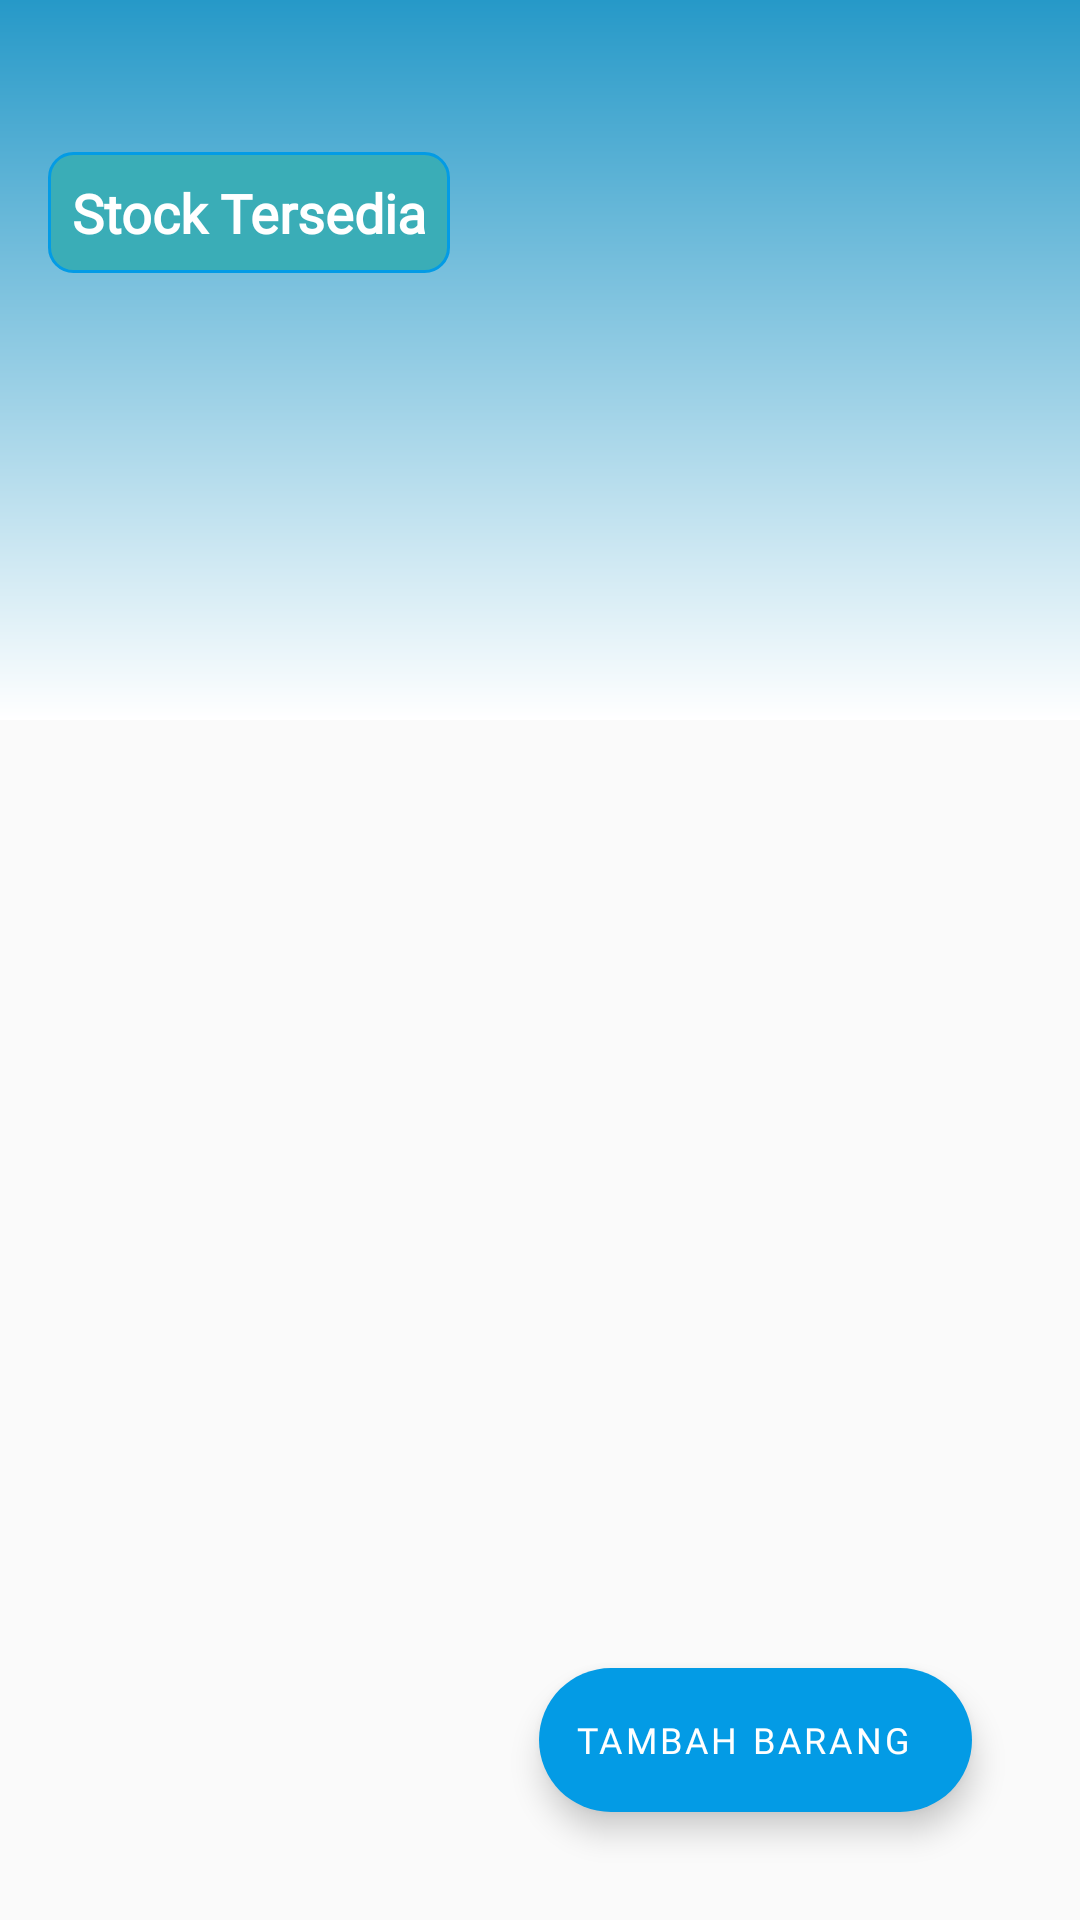

Layout XML and referenced resources for this Android screen:
<!-- AndroidManifest.xml: application theme AppTheme -->
<!-- res/layout/activity_main.xml -->
<?xml version="1.0" encoding="utf-8"?>
<RelativeLayout xmlns:android="http://schemas.android.com/apk/res/android"
    xmlns:app="http://schemas.android.com/apk/res-auto"
    android:layout_width="match_parent"
    android:layout_height="match_parent"

    android:orientation="vertical">

    

    
    <FrameLayout
        android:layout_width="match_parent"
        android:layout_height="240dp"
        >

        <ImageView
            android:layout_width="match_parent"
            android:layout_height="match_parent"
            android:background="@drawable/background" />

    </FrameLayout>

    <LinearLayout
        android:id="@+id/topbar"
        android:layout_width="match_parent"
        android:layout_height="wrap_content"
        android:layout_marginTop="25dp"
        android:gravity="center_vertical">

        <androidx.appcompat.widget.Toolbar
            android:id="@+id/toolbar"
            android:layout_width="match_parent"
            android:layout_height="?actionBarSize"
            android:theme="@style/AppTheme"
            android:layout_marginTop="12dp">

            <RelativeLayout
                android:layout_width="match_parent"
                android:layout_height="wrap_content"
                android:orientation="horizontal">

                <TextView
                    android:layout_width="wrap_content"
                    android:layout_height="wrap_content"
                    android:background="@drawable/border"
                    android:fontFamily="@font/quicksand_bold"
                    android:padding="8dp"
                    android:text="@string/stokTersedia"
                    android:textColor="@android:color/white"
                    android:textSize="18sp"
                    android:textStyle="bold" />

            </RelativeLayout>

        </androidx.appcompat.widget.Toolbar>

    </LinearLayout>

    <ScrollView
        android:layout_width="match_parent"
        android:layout_height="match_parent"
        android:layout_below="@+id/topbar"
        android:scrollbars="none">

        <androidx.recyclerview.widget.RecyclerView
            android:id="@+id/recycler_view"
            android:layout_width="match_parent"
            android:layout_height="wrap_content"
            android:layout_margin="24dp"
            app:layout_behavior="@string/appbar_scrolling_view_behavior" />

    </ScrollView>

    <com.google.android.material.floatingactionbutton.ExtendedFloatingActionButton
        android:id="@+id/tambah_barang"
        android:layout_width="wrap_content"
        android:layout_height="wrap_content"
        android:layout_alignParentEnd="true"
        android:layout_alignParentBottom="true"
        android:layout_marginVertical="36dp"
        android:layout_marginEnd="36dp"
        android:layout_marginBottom="8dp"
        android:fontFamily="@font/quicksand_bold"
        android:text="@string/tambah_barang"
        android:textColor="@android:color/white"
        android:textSize="12sp"
        android:theme="@style/MaterialTheme"
        app:backgroundTint="@color/colorAccent"
        app:icon="@drawable/ic_add"
        app:iconTint="@android:color/white" />



</RelativeLayout>
<!-- resources referenced by this layout -->
<resources>
  <color name="colorAccent">#039BE5</color>
  <!-- drawable background (drawable-v24) -->
  <?xml version="1.0" encoding="utf-8"?>
  <shape xmlns:android="http://schemas.android.com/apk/res/android">
  <gradient
      android:startColor="#2699C8"
      android:endColor="#FFFFFF"
      android:angle="270"/>
  </shape>
  <!-- drawable border (drawable) -->
  <?xml version="1.0" encoding="utf-8"?>
  <shape xmlns:android="http://schemas.android.com/apk/res/android">
      <solid android:color="#3AADB7" />
      <padding android:top="1dp"
          android:bottom="1dp"
          android:right="1dp"
          android:left="1dp"/>
      <stroke
          android:width="1dp"
          android:color="@color/ButtonEnabled" />
      <corners android:radius="8dp"/>
  
  </shape>
  <string name="stokTersedia">Stock Tersedia</string>
  <string name="tambah_barang">Tambah Barang</string>
  <style name="AppTheme" parent="Theme.AppCompat.Light.NoActionBar">
          
          <item name="colorPrimary">@color/colorPrimary</item>
          <item name="colorPrimaryDark">@color/colorPrimaryDark</item>
          <item name="colorAccent">@color/colorAccent</item>
      </style>
  <style name="MaterialTheme" parent="Theme.MaterialComponents.Light.NoActionBar">
          <item name="colorPrimary">@color/colorPrimary</item>
          <item name="colorPrimaryDark">@color/colorPrimaryDark</item>
          <item name="colorAccent">@color/colorAccent</item>
          <item name="textAppearanceButton">@style/AppTextAppearance.Button</item>
      </style>
  <color name="ButtonEnabled">#039BE5</color>
  <color name="colorPrimary">#fff</color>
  <color name="colorPrimaryDark">#CCCCCC</color>
  <style name="AppTextAppearance.Button" parent="TextAppearance.MaterialComponents.Button">
          <item name="android:textAllCaps">true</item>
      </style>
</resources>
